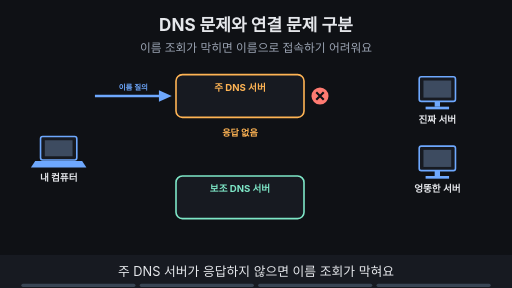
t = 0.00 s
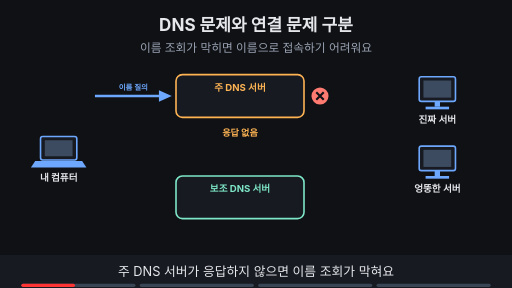
t = 1.88 s
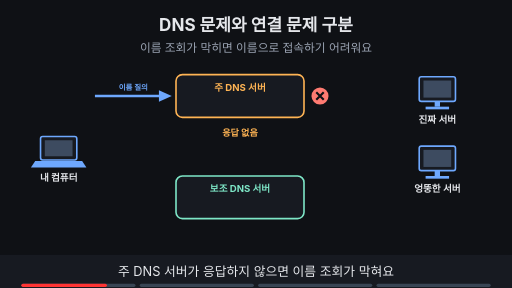
t = 3.00 s
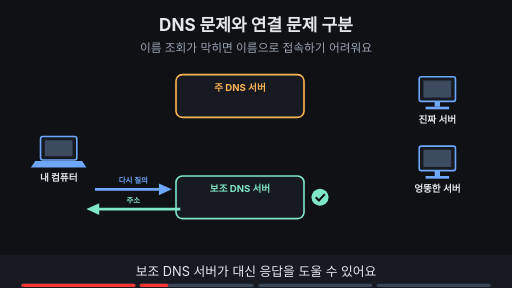
t = 5.00 s
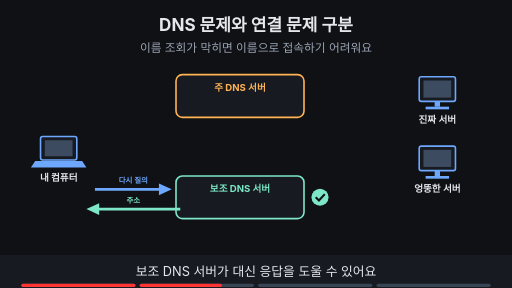
t = 6.88 s
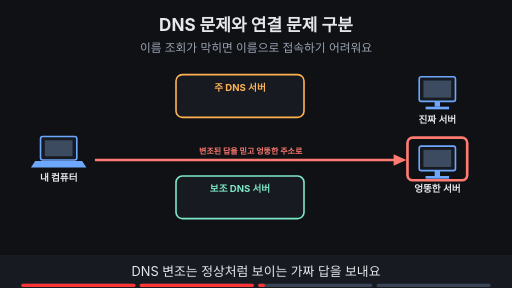
t = 8.24 s

The animated SVG that drew these frames (rendered in a browser with its animation timeline set to each time). Animation: 12 SMIL elements (animate=12); frames cover the first 8.24 s, repeats indefinitely.

<svg xmlns="http://www.w3.org/2000/svg" viewBox="0 0 960 540" width="960" height="540" font-family="-apple-system,'Apple SD Gothic Neo','Segoe UI',sans-serif">
<title>DNS 문제와 연결 문제 구분</title>
<rect width="960" height="540" fill="#0f1115"/>
<text x="480" y="58" text-anchor="middle" font-size="32" font-weight="700" fill="#e6e8ec">DNS 문제와 연결 문제 구분</text>
<text x="480" y="98" text-anchor="middle" font-size="22" fill="#9aa3b2">이름 조회가 막히면 이름으로 접속하기 어려워요</text>
<rect x="76" y="256" width="68" height="44" rx="4" fill="#171a21" stroke="#6ea8fe" stroke-width="3"/><rect x="84" y="263" width="52" height="30" fill="#3d4b60"/><polygon points="66,302 154,302 162,314 58,314" fill="#6ea8fe"/><text x="110" y="340" text-anchor="middle" font-size="18" font-weight="700" fill="#e6e8ec">내 컴퓨터</text><rect x="330" y="140" width="240" height="80" rx="12" fill="#171a21" stroke="#ffb454" stroke-width="3"/><text x="450.0" y="170" text-anchor="middle" font-size="18" font-weight="700" fill="#ffb454">주 DNS 서버</text><rect x="330" y="330" width="240" height="80" rx="12" fill="#171a21" stroke="#7ee7c7" stroke-width="3"/><text x="450.0" y="360" text-anchor="middle" font-size="18" font-weight="700" fill="#7ee7c7">보조 DNS 서버</text><rect x="786" y="144" width="68" height="46" rx="4" fill="#171a21" stroke="#6ea8fe" stroke-width="3"/><rect x="794" y="151" width="52" height="32" fill="#3d4b60"/><rect x="815" y="190" width="10" height="10" fill="#6ea8fe"/><rect x="798" y="200" width="44" height="5" fill="#6ea8fe"/><text x="820" y="230" text-anchor="middle" font-size="18" font-weight="700" fill="#e6e8ec">진짜 서버</text><rect x="786" y="274" width="68" height="46" rx="4" fill="#171a21" stroke="#6ea8fe" stroke-width="3"/><rect x="794" y="281" width="52" height="32" fill="#3d4b60"/><rect x="815" y="320" width="10" height="10" fill="#6ea8fe"/><rect x="798" y="330" width="44" height="5" fill="#6ea8fe"/><text x="820" y="360" text-anchor="middle" font-size="18" font-weight="700" fill="#e6e8ec">엉뚱한 서버</text><g opacity="1"><animate attributeName="opacity" values="1;1;0;0" keyTimes="0;0.235;0.250;1" dur="16s" repeatCount="indefinite"/><line x1="178" y1="180" x2="306" y2="180" stroke="#6ea8fe" stroke-width="5"/><polygon points="322,180 298,169 298,191" fill="#6ea8fe"/><text x="250.0" y="168" text-anchor="middle" font-size="14" font-weight="700" fill="#6ea8fe">이름 질의</text><circle cx="600" cy="180" r="16" fill="#ff7b72"/><path d="M593 173 l14 14 M607 173 l-14 14" stroke="#0f1115" stroke-width="4"/><text x="450" y="255" text-anchor="middle" font-size="17" font-weight="700" fill="#ffb454">응답 없음</text></g><g opacity="0"><animate attributeName="opacity" values="0;0;1;1;0;0" keyTimes="0;0.250;0.265;0.485;0.500;1" dur="16s" repeatCount="indefinite"/><line x1="178" y1="355" x2="306" y2="355" stroke="#6ea8fe" stroke-width="5"/><polygon points="322,355 298,344 298,366" fill="#6ea8fe"/><text x="250.0" y="343" text-anchor="middle" font-size="14" font-weight="700" fill="#6ea8fe">다시 질의</text><line x1="338" y1="392" x2="178" y2="392" stroke="#7ee7c7" stroke-width="5"/><polygon points="162,392 186,381 186,403" fill="#7ee7c7"/><text x="250.0" y="380" text-anchor="middle" font-size="14" font-weight="700" fill="#7ee7c7">주소</text><circle cx="600" cy="370" r="16" fill="#7ee7c7"/><path d="M592 370 l6 6 l11 -12" fill="none" stroke="#0f1115" stroke-width="4"/></g><g opacity="0"><animate attributeName="opacity" values="0;0;1;1;0;0" keyTimes="0;0.500;0.515;0.735;0.750;1" dur="16s" repeatCount="indefinite"/><line x1="178" y1="300" x2="746" y2="300" stroke="#ff7b72" stroke-width="5"/><polygon points="762,300 738,289 738,311" fill="#ff7b72"/><text x="470.0" y="288" text-anchor="middle" font-size="15" font-weight="700" fill="#ff7b72">변조된 답을 믿고 엉뚱한 주소로</text><rect x="764" y="258" width="112" height="80" rx="10" fill="none" stroke="#ff7b72" stroke-width="5"/></g><g opacity="0"><animate attributeName="opacity" values="0;0;1;1" keyTimes="0;0.750;0.765;1" dur="16s" repeatCount="indefinite"/><rect x="300" y="125" width="300" height="300" rx="14" fill="none" stroke="#ffb454" stroke-width="3" stroke-dasharray="8 6"/><rect x="680" y="125" width="260" height="300" rx="14" fill="none" stroke="#6ea8fe" stroke-width="3" stroke-dasharray="8 6"/><rect x="385" y="432" width="130" height="31" rx="16" fill="#ffb454" stroke="#ffb454" stroke-width="2"/><text x="450" y="453.4" text-anchor="middle" font-size="15" font-weight="700" fill="#0f1115">① 이름 → 주소</text><rect x="747" y="432" width="125" height="31" rx="16" fill="#6ea8fe" stroke="#6ea8fe" stroke-width="2"/><text x="810" y="453.4" text-anchor="middle" font-size="15" font-weight="700" fill="#0f1115">② 주소로 연결</text></g>
<rect x="0" y="478" width="960" height="62" fill="#171a21"/>
<g opacity="1"><animate attributeName="opacity" values="1;1;0;0" keyTimes="0;0.235;0.250;1" dur="16s" repeatCount="indefinite"/><text x="480" y="518" text-anchor="middle" font-size="24" fill="#e6e8ec">주 DNS 서버가 응답하지 않으면 이름 조회가 막혀요</text></g>
<g opacity="0"><animate attributeName="opacity" values="0;0;1;1;0;0" keyTimes="0;0.250;0.265;0.485;0.500;1" dur="16s" repeatCount="indefinite"/><text x="480" y="518" text-anchor="middle" font-size="24" fill="#e6e8ec">보조 DNS 서버가 대신 응답을 도울 수 있어요</text></g>
<g opacity="0"><animate attributeName="opacity" values="0;0;1;1;0;0" keyTimes="0;0.500;0.515;0.735;0.750;1" dur="16s" repeatCount="indefinite"/><text x="480" y="518" text-anchor="middle" font-size="24" fill="#e6e8ec">DNS 변조는 정상처럼 보이는 가짜 답을 보내요</text></g>
<g opacity="0"><animate attributeName="opacity" values="0;0;1;1" keyTimes="0;0.750;0.765;1" dur="16s" repeatCount="indefinite"/><text x="480" y="518" text-anchor="middle" font-size="24" fill="#e6e8ec">이름 조회와 그 뒤의 연결을 나누어 살펴봐요</text></g>

<g aria-label="재생 진행 막대" data-stage-count="4"><g class="progress-segment" data-stage="1"><rect x="40" y="532" width="214" height="6" rx="3" fill="#394554"/><rect x="40" y="532" width="0" height="6" rx="3" fill="#ff3434"><animate attributeName="width" values="0;214;214" keyTimes="0;0.250000;1" dur="16s" repeatCount="indefinite"/></rect></g><g class="progress-segment" data-stage="2"><rect x="262" y="532" width="214" height="6" rx="3" fill="#394554"/><rect x="262" y="532" width="0" height="6" rx="3" fill="#ff3434"><animate attributeName="width" values="0;0;214;214" keyTimes="0;0.250000;0.500000;1" dur="16s" repeatCount="indefinite"/></rect></g><g class="progress-segment" data-stage="3"><rect x="484" y="532" width="214" height="6" rx="3" fill="#394554"/><rect x="484" y="532" width="0" height="6" rx="3" fill="#ff3434"><animate attributeName="width" values="0;0;214;214" keyTimes="0;0.500000;0.750000;1" dur="16s" repeatCount="indefinite"/></rect></g><g class="progress-segment" data-stage="4"><rect x="706" y="532" width="214" height="6" rx="3" fill="#394554"/><rect x="706" y="532" width="0" height="6" rx="3" fill="#ff3434"><animate attributeName="width" values="0;0;214" keyTimes="0;0.750000;1" dur="16s" repeatCount="indefinite"/></rect></g></g></svg>
